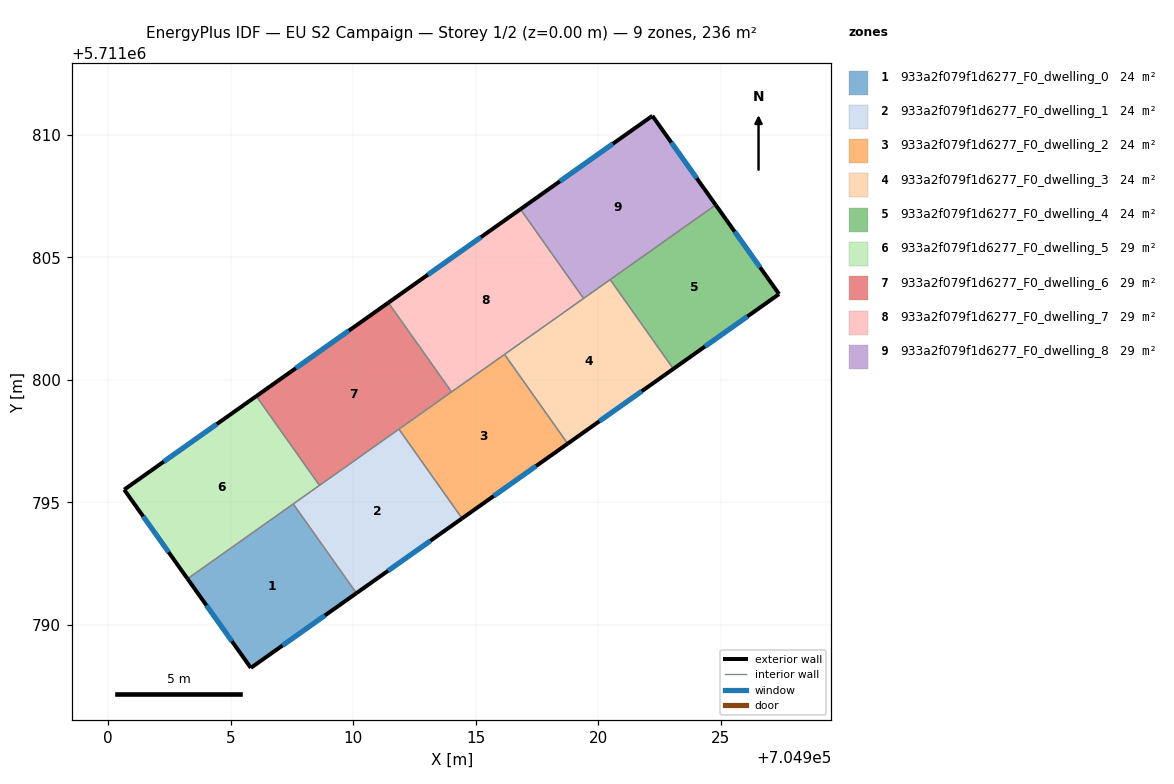
=== STOREY PLAN SPEC (per zone: floor XY polygon, exterior-wall plan segments, windows/doors) ===
zone 1: 933a2f079f1d6277_F0_dwelling_0  (23.6 m²)
  floor: (704910.14, 5711791.30) (704907.56, 5711794.94) (704903.24, 5711791.88) (704905.83, 5711788.25)
  exterior wall: (704910.14, 5711791.30) – (704905.83, 5711788.25)  [5.3 m]
    window: (704908.85, 5711790.38) – (704907.12, 5711789.16)  [2.6 m²]
  exterior wall: (704905.83, 5711788.25) – (704903.24, 5711791.88)  [4.5 m]
    window: (704905.05, 5711789.34) – (704904.02, 5711790.80)  [2.2 m²]
  interior walls: 2
zone 2: 933a2f079f1d6277_F0_dwelling_1  (23.6 m²)
  floor: (704914.45, 5711794.35) (704911.87, 5711797.99) (704907.56, 5711794.94) (704910.14, 5711791.30)
  exterior wall: (704914.45, 5711794.35) – (704910.14, 5711791.30)  [5.3 m]
    window: (704913.16, 5711793.43) – (704911.43, 5711792.21)  [2.6 m²]
  interior walls: 4
zone 3: 933a2f079f1d6277_F0_dwelling_2  (23.6 m²)
  floor: (704918.76, 5711797.40) (704916.18, 5711801.04) (704911.87, 5711797.99) (704914.45, 5711794.35)
  exterior wall: (704918.76, 5711797.40) – (704914.45, 5711794.35)  [5.3 m]
    window: (704917.47, 5711796.49) – (704915.74, 5711795.26)  [2.6 m²]
  interior walls: 4
zone 4: 933a2f079f1d6277_F0_dwelling_3  (23.6 m²)
  floor: (704923.07, 5711800.45) (704920.49, 5711804.09) (704916.18, 5711801.04) (704918.76, 5711797.40)
  exterior wall: (704923.07, 5711800.45) – (704918.76, 5711797.40)  [5.3 m]
    window: (704921.78, 5711799.54) – (704920.05, 5711798.31)  [2.6 m²]
  interior walls: 4
zone 5: 933a2f079f1d6277_F0_dwelling_4  (23.6 m²)
  floor: (704927.39, 5711803.51) (704924.80, 5711807.14) (704920.49, 5711804.09) (704923.07, 5711800.45)
  exterior wall: (704924.80, 5711807.14) – (704927.39, 5711803.51)  [4.5 m]
    window: (704925.58, 5711806.05) – (704926.61, 5711804.60)  [2.2 m²]
  exterior wall: (704927.39, 5711803.51) – (704923.07, 5711800.45)  [5.3 m]
    window: (704926.10, 5711802.59) – (704924.36, 5711801.37)  [2.6 m²]
  interior walls: 2
zone 6: 933a2f079f1d6277_F0_dwelling_5  (29.5 m²)
  floor: (704908.63, 5711795.70) (704906.05, 5711799.34) (704900.66, 5711795.52) (704903.24, 5711791.88)
  exterior wall: (704903.24, 5711791.88) – (704900.66, 5711795.52)  [4.5 m]
    window: (704902.47, 5711792.97) – (704901.43, 5711794.43)  [2.2 m²]
  exterior wall: (704900.66, 5711795.52) – (704906.05, 5711799.34)  [6.6 m]
    window: (704902.27, 5711796.66) – (704904.44, 5711798.20)  [3.2 m²]
  interior walls: 3
zone 7: 933a2f079f1d6277_F0_dwelling_6  (29.5 m²)
  floor: (704914.02, 5711799.51) (704911.44, 5711803.15) (704906.05, 5711799.34) (704908.63, 5711795.70)
  exterior wall: (704906.05, 5711799.34) – (704911.44, 5711803.15)  [6.6 m]
    window: (704907.66, 5711800.48) – (704909.83, 5711802.01)  [3.2 m²]
  interior walls: 4
zone 8: 933a2f079f1d6277_F0_dwelling_7  (29.5 m²)
  floor: (704919.41, 5711803.33) (704916.83, 5711806.97) (704911.44, 5711803.15) (704914.02, 5711799.51)
  exterior wall: (704911.44, 5711803.15) – (704916.83, 5711806.97)  [6.6 m]
    window: (704913.05, 5711804.30) – (704915.22, 5711805.83)  [3.2 m²]
  interior walls: 4
zone 9: 933a2f079f1d6277_F0_dwelling_8  (29.5 m²)
  floor: (704924.80, 5711807.14) (704922.22, 5711810.78) (704916.83, 5711806.97) (704919.41, 5711803.33)
  exterior wall: (704916.83, 5711806.97) – (704922.22, 5711810.78)  [6.6 m]
    window: (704918.44, 5711808.11) – (704920.60, 5711809.64)  [3.2 m²]
  exterior wall: (704922.22, 5711810.78) – (704924.80, 5711807.14)  [4.5 m]
    window: (704922.99, 5711809.69) – (704924.03, 5711808.23)  [2.2 m²]
  interior walls: 3

=== DERIVED (storey summary) ===
Building: EU S2 Campaign
Storey: 1 of 2  (floor level z = 0.00 m)
Storey gross floor area: 235.7 m²
Zones on this storey: 9
  - 933a2f079f1d6277_F0_dwelling_0: floor 23.6 m²; exterior wall 9.7 m (29.2 m²); 2 window(s) 4.7 m²; WWR 16.1%
  - 933a2f079f1d6277_F0_dwelling_1: floor 23.6 m²; exterior wall 5.3 m (15.8 m²); 1 window(s) 2.6 m²; WWR 16.1%
  - 933a2f079f1d6277_F0_dwelling_2: floor 23.6 m²; exterior wall 5.3 m (15.8 m²); 1 window(s) 2.6 m²; WWR 16.1%
  - 933a2f079f1d6277_F0_dwelling_3: floor 23.6 m²; exterior wall 5.3 m (15.8 m²); 1 window(s) 2.6 m²; WWR 16.1%
  - 933a2f079f1d6277_F0_dwelling_4: floor 23.6 m²; exterior wall 9.7 m (29.2 m²); 2 window(s) 4.7 m²; WWR 16.1%
  - 933a2f079f1d6277_F0_dwelling_5: floor 29.5 m²; exterior wall 11.1 m (33.2 m²); 2 window(s) 5.3 m²; WWR 16.1%
  - 933a2f079f1d6277_F0_dwelling_6: floor 29.5 m²; exterior wall 6.6 m (19.8 m²); 1 window(s) 3.2 m²; WWR 16.1%
  - 933a2f079f1d6277_F0_dwelling_7: floor 29.5 m²; exterior wall 6.6 m (19.8 m²); 1 window(s) 3.2 m²; WWR 16.1%
  - 933a2f079f1d6277_F0_dwelling_8: floor 29.5 m²; exterior wall 11.1 m (33.2 m²); 2 window(s) 5.3 m²; WWR 16.1%
Zone adjacency (shared interzone walls):
  - 933a2f079f1d6277_F0_dwelling_0 ↔ 933a2f079f1d6277_F0_dwelling_1
  - 933a2f079f1d6277_F0_dwelling_0 ↔ 933a2f079f1d6277_F0_dwelling_5
  - 933a2f079f1d6277_F0_dwelling_1 ↔ 933a2f079f1d6277_F0_dwelling_2
  - 933a2f079f1d6277_F0_dwelling_1 ↔ 933a2f079f1d6277_F0_dwelling_5
  - 933a2f079f1d6277_F0_dwelling_1 ↔ 933a2f079f1d6277_F0_dwelling_6
  - 933a2f079f1d6277_F0_dwelling_2 ↔ 933a2f079f1d6277_F0_dwelling_3
  - 933a2f079f1d6277_F0_dwelling_2 ↔ 933a2f079f1d6277_F0_dwelling_6
  - 933a2f079f1d6277_F0_dwelling_2 ↔ 933a2f079f1d6277_F0_dwelling_7
  - 933a2f079f1d6277_F0_dwelling_3 ↔ 933a2f079f1d6277_F0_dwelling_4
  - 933a2f079f1d6277_F0_dwelling_3 ↔ 933a2f079f1d6277_F0_dwelling_7
  - 933a2f079f1d6277_F0_dwelling_3 ↔ 933a2f079f1d6277_F0_dwelling_8
  - 933a2f079f1d6277_F0_dwelling_4 ↔ 933a2f079f1d6277_F0_dwelling_8
  - 933a2f079f1d6277_F0_dwelling_5 ↔ 933a2f079f1d6277_F0_dwelling_6
  - 933a2f079f1d6277_F0_dwelling_6 ↔ 933a2f079f1d6277_F0_dwelling_7
  - 933a2f079f1d6277_F0_dwelling_7 ↔ 933a2f079f1d6277_F0_dwelling_8